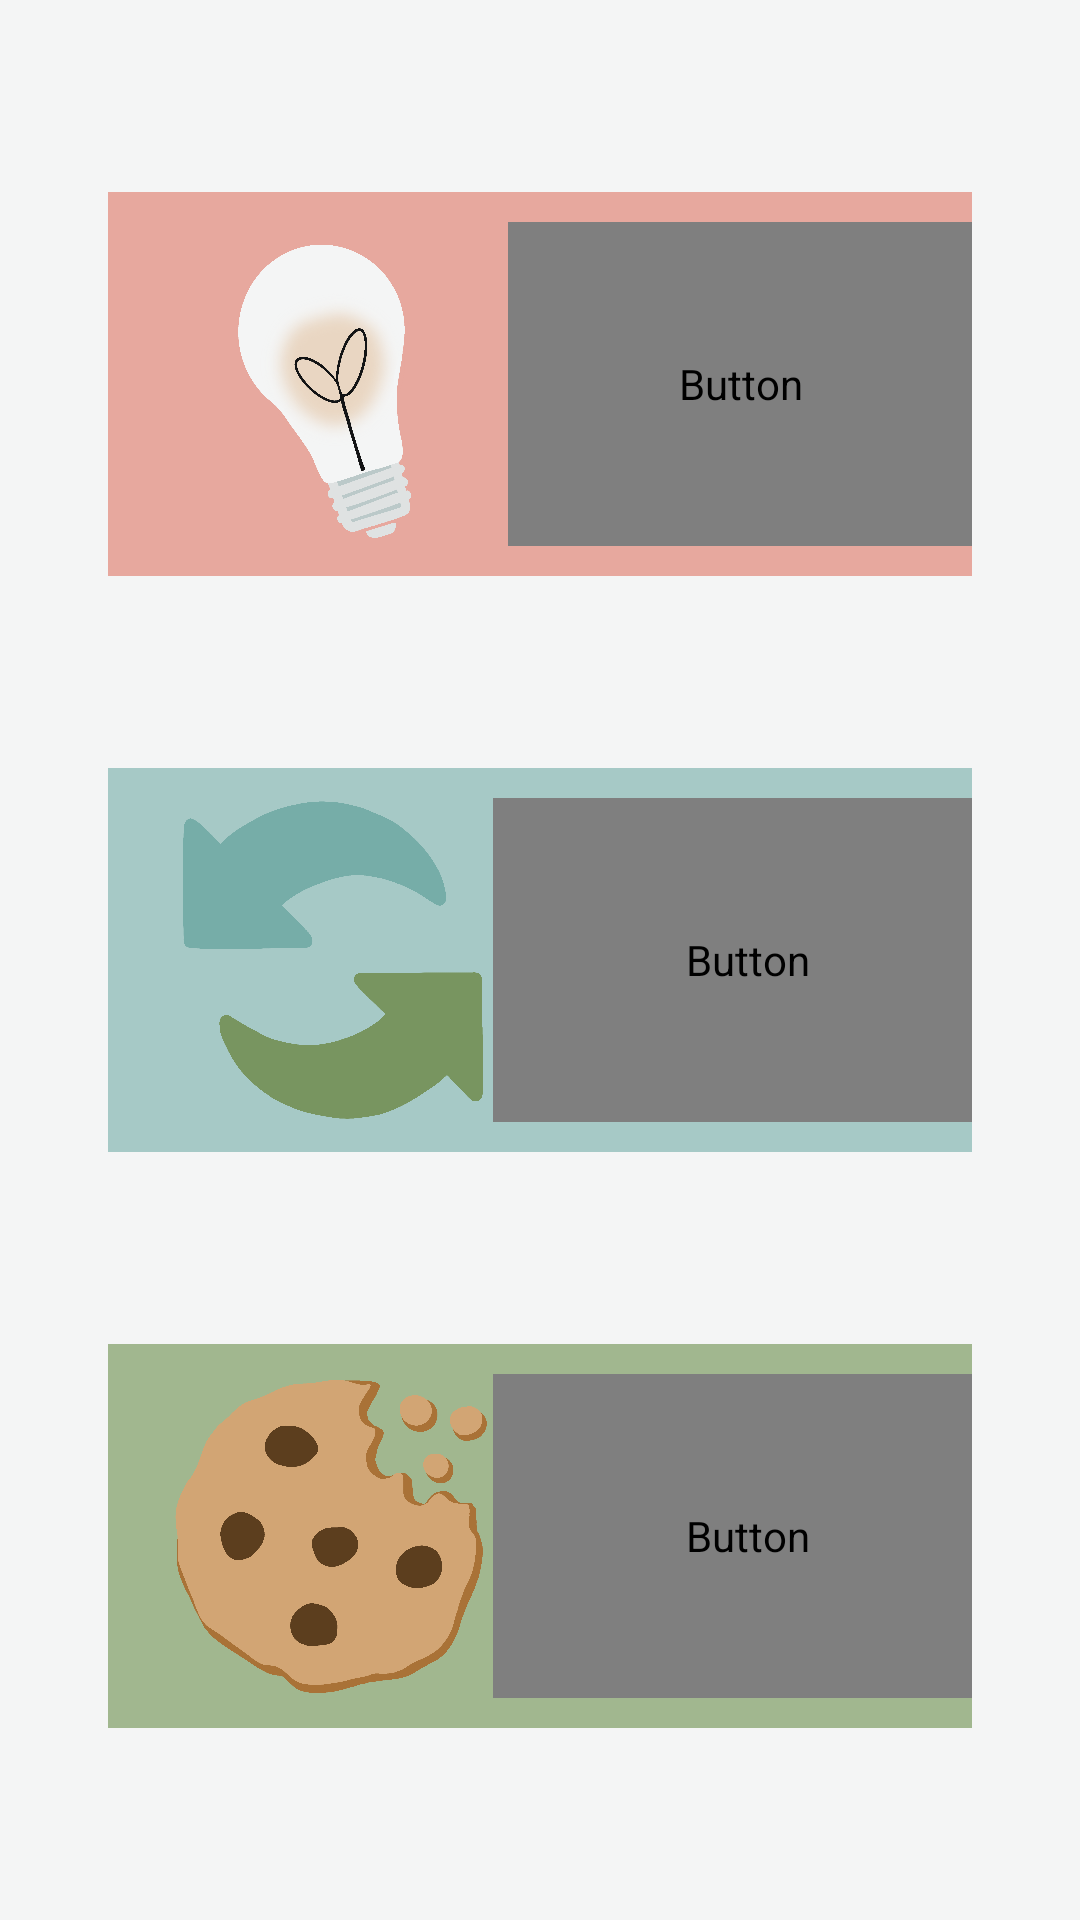

The Android layout XML behind this screen, and the referenced resources:
<!-- AndroidManifest.xml: application theme AppTheme -->
<!-- res/layout/activity_new_post.xml -->
<?xml version="1.0" encoding="utf-8"?>
<androidx.constraintlayout.widget.ConstraintLayout xmlns:android="http://schemas.android.com/apk/res/android"
    xmlns:app="http://schemas.android.com/apk/res-auto"
    xmlns:tools="http://schemas.android.com/tools"
    android:layout_width="match_parent"
    android:layout_height="match_parent"
    android:background="@color/colorSurface"
    tools:context=".NewPostActivity">

    <LinearLayout
        android:id="@+id/new_panel"
        android:layout_width="0dp"
        android:layout_height="0dp"
        android:layout_gravity="center"
        android:background="@color/colorAccent"
        android:onClick="onClick"
        android:orientation="horizontal"
        android:paddingStart="20dp"
        android:paddingTop="10dp"
        android:paddingBottom="10dp"
        app:layout_constraintBottom_toTopOf="@id/new_swap"
        app:layout_constraintEnd_toEndOf="parent"
        app:layout_constraintHeight_percent=".20"
        app:layout_constraintStart_toStartOf="parent"
        app:layout_constraintTop_toTopOf="parent"
        app:layout_constraintVertical_chainStyle="spread"
        app:layout_constraintWidth_percent=".80">

        <ImageView
            android:id="@+id/panel_image"
            android:layout_width="0dp"
            android:layout_height="wrap_content"
            android:layout_weight="0.4"
            android:src="@drawable/lightbulb_icon" />

        <Button
            android:id="@+id/panel_button"
            android:layout_width="wrap_content"
            android:layout_height="match_parent"
            android:layout_weight="0.4"
            android:autoSizeMaxTextSize="40sp"
            android:autoSizeMinTextSize="12sp"
            android:autoSizeStepGranularity="2sp"
            android:autoSizeTextType="uniform"
            android:background="@null"
            android:gravity="left|center_vertical"
            android:onClick="onClick"
            android:text="@string/stash_panel_n"
            android:textAppearance="@style/ButtonText"
            android:textColor="@color/colorText" />

    </LinearLayout>

    <LinearLayout
        android:id="@+id/new_swap"
        android:layout_width="0dp"
        android:layout_height="0dp"
        android:layout_gravity="center"
        android:background="@color/colorSecondaryLight"
        android:orientation="horizontal"
        android:paddingStart="20dp"
        android:paddingTop="10dp"
        android:paddingBottom="10dp"
        app:layout_constraintBottom_toTopOf="@id/new_snack"
        app:layout_constraintEnd_toEndOf="parent"
        app:layout_constraintHeight_percent=".20"
        app:layout_constraintStart_toStartOf="parent"
        app:layout_constraintTop_toBottomOf="@id/new_panel"
        app:layout_constraintWidth_percent=".80">

        <ImageView
            android:id="@+id/swap_image"
            android:layout_width="0dp"
            android:layout_height="wrap_content"
            android:layout_weight="0.4"
            android:src="@drawable/swap_icon" />

        <Button
            android:id="@+id/swap_button"
            android:layout_width="wrap_content"
            android:layout_height="match_parent"
            android:layout_weight="0.4"
            android:autoSizeMaxTextSize="40sp"
            android:autoSizeMinTextSize="12sp"
            android:autoSizeStepGranularity="2sp"
            android:autoSizeTextType="uniform"
            android:background="@null"
            android:gravity="left|center_vertical"
            android:paddingLeft="10dp"
            android:text="@string/stash_swap_n"
            android:textAppearance="@style/ButtonText"
            android:textColor="@color/colorText" />

    </LinearLayout>

    <LinearLayout
        android:id="@+id/new_snack"
        android:layout_width="0dp"
        android:layout_height="0dp"
        android:layout_gravity="center"
        android:background="@color/colorPrimaryLight"
        android:orientation="horizontal"
        android:paddingStart="20dp"
        android:paddingTop="10dp"
        android:paddingBottom="10dp"
        app:layout_constraintBottom_toBottomOf="parent"
        app:layout_constraintEnd_toEndOf="parent"
        app:layout_constraintHeight_percent=".20"
        app:layout_constraintStart_toStartOf="parent"
        app:layout_constraintTop_toBottomOf="@id/new_swap"
        app:layout_constraintWidth_percent=".80">

        <ImageView
            android:id="@+id/snack_image"
            android:layout_width="0dp"
            android:layout_height="wrap_content"
            android:layout_weight="0.4"
            android:src="@drawable/cookie_icon" />

        <Button
            android:id="@+id/snack_button"
            android:layout_width="wrap_content"
            android:layout_height="match_parent"
            android:layout_weight="0.4"
            android:autoSizeMaxTextSize="40sp"
            android:autoSizeMinTextSize="12sp"
            android:autoSizeStepGranularity="2sp"
            android:autoSizeTextType="uniform"
            android:background="@null"
            android:gravity="left|center_vertical"
            android:paddingLeft="10dp"
            android:text="@string/snack_busting_n"
            android:textAppearance="@style/ButtonText"
            android:textColor="@color/colorText" />

    </LinearLayout>


</androidx.constraintlayout.widget.ConstraintLayout>
<!-- resources referenced by this layout -->
<resources>
  <color name="colorAccent">#E7A89E</color>
  <color name="colorPrimaryLight">#A1B78F</color>
  <color name="colorSecondaryLight">#A6C9C6</color>
  <color name="colorSurface">#F4F5F5</color>
  <color name="colorText">#131415</color>
  <!-- drawable cookie_icon: png bitmap (drawable, 161856 bytes) -->
  <!-- drawable lightbulb_icon: png bitmap (drawable, 504630 bytes) -->
  <!-- drawable swap_icon: png bitmap (drawable, 123209 bytes) -->
  <string name="snack_busting_n">Snack\nBusting</string>
  <string name="stash_panel_n">Stash\nPanel</string>
  <string name="stash_swap_n">Stash\nSwap</string>
  <style name="ButtonText">
          <item name="android:fontFamily">@font/quicksand_medium</item>
          <item name="android:textSize">12dp</item>
          <item name="android:textColor">@color/colorSurface</item>/&gt;
      </style>
  <style name="AppTheme" parent="Theme.AppCompat.Light.DarkActionBar">
          
          <item name="colorPrimary">@color/colorPrimary</item>
          <item name="colorPrimaryDark">@color/colorPrimaryDark</item>
          <item name="colorAccent">@color/colorAccent</item>
      </style>
  <color name="colorPrimary">#789560</color>
  <color name="colorPrimaryDark">#506440</color>
</resources>
